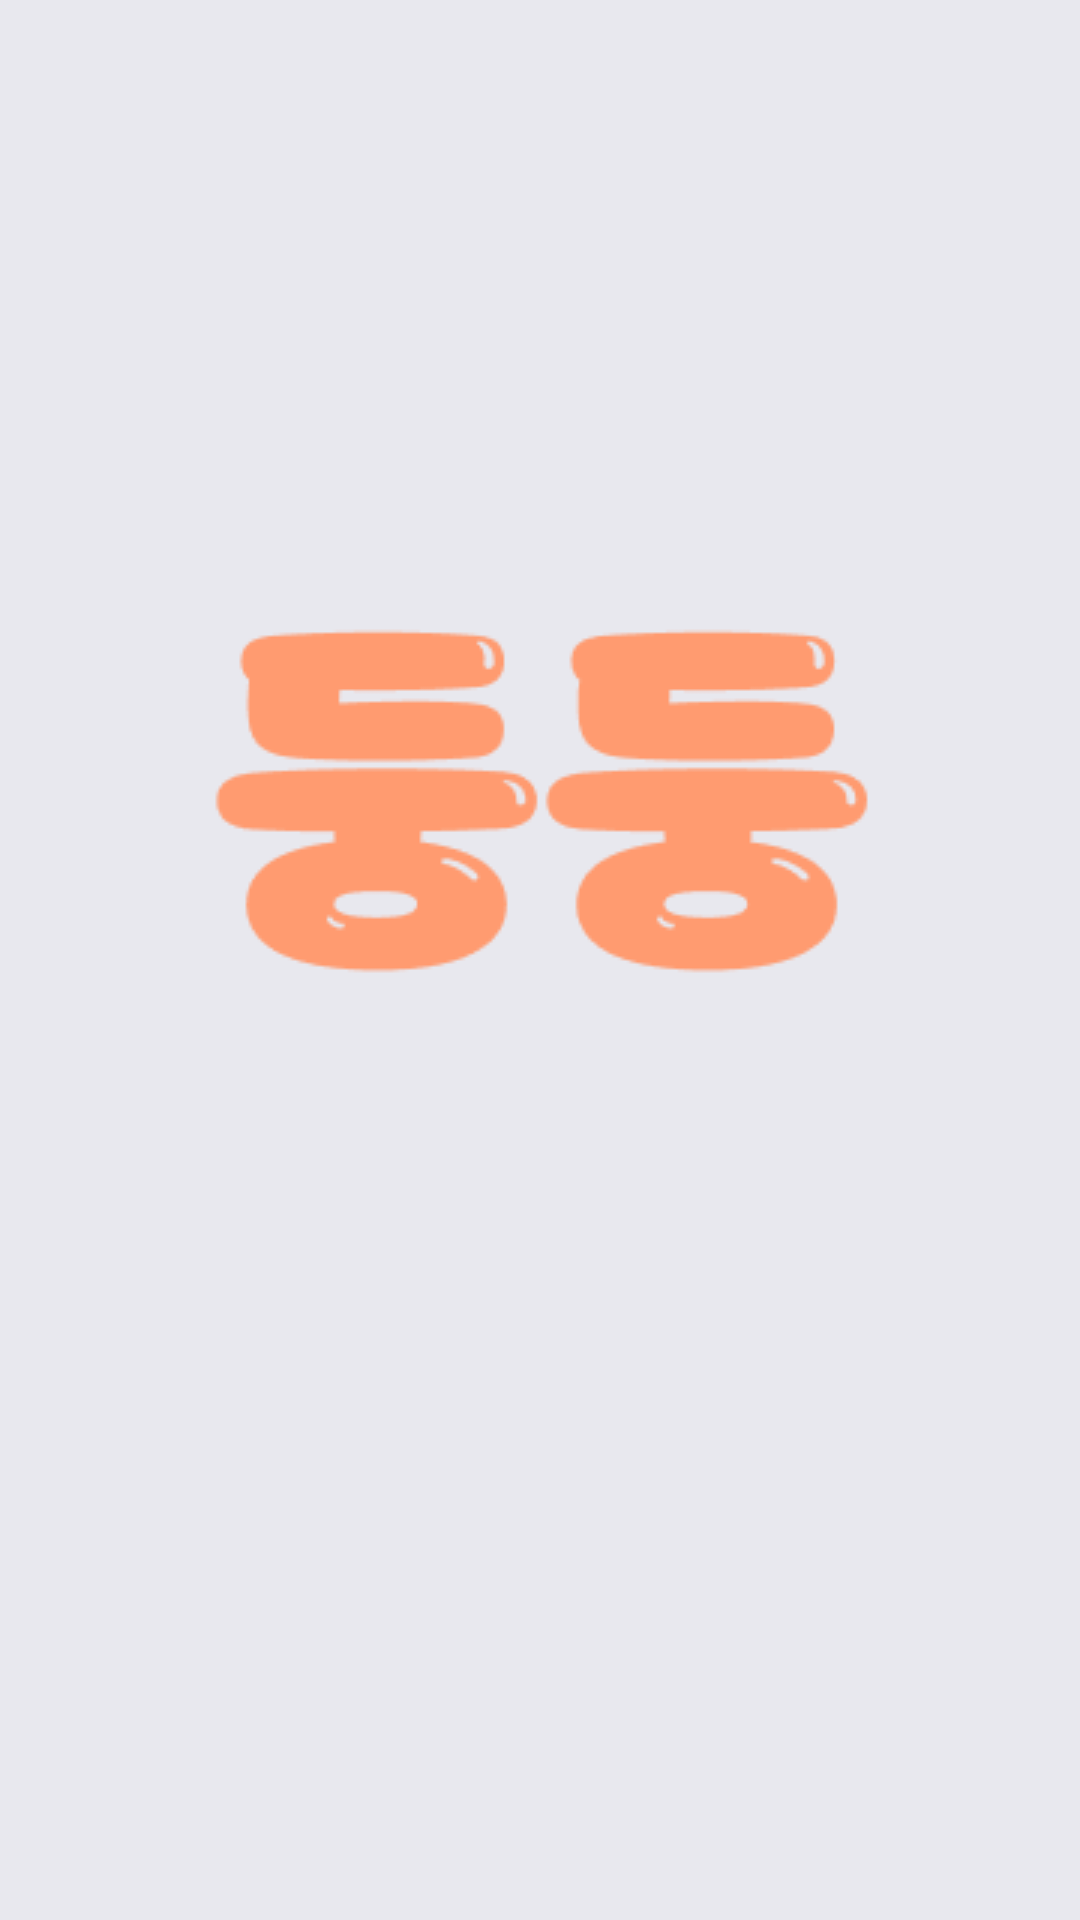

Produce the Android XML layout that renders to this screen, including the resource entries it uses.
<!-- AndroidManifest.xml: application theme Theme.DoongDoong -->
<!-- res/layout/activity_loading.xml -->
<?xml version="1.0" encoding="utf-8"?>
<RelativeLayout xmlns:android="http://schemas.android.com/apk/res/android"
    android:layout_width="360dp"
    android:layout_height="800dp"
    xmlns:tools="http://schemas.android.com/tools"
    android:background="@color/gray_2">


    <ImageView
        android:layout_width="wrap_content"
        android:layout_height="wrap_content"
        android:layout_marginLeft="70dp"
        android:layout_marginTop="200dp"
        android:src="@drawable/img_doong" />

</RelativeLayout>
<!-- resources referenced by this layout -->
<resources>
  <color name="gray_2">#e8e8ee</color>
  <!-- drawable img_doong: png bitmap (drawable, 1664 bytes) -->
  <style name="Theme.DoongDoong" parent="Theme.MaterialComponents.DayNight.DarkActionBar">
          
          <item name="colorPrimary">@color/purple_500</item>
          <item name="colorPrimaryVariant">@color/purple_700</item>
          <item name="colorOnPrimary">@color/white</item>
          
          <item name="colorSecondary">@color/teal_200</item>
          <item name="colorSecondaryVariant">@color/teal_700</item>
          <item name="colorOnSecondary">@color/black</item>
          
          <item name="android:statusBarColor" tools:targetApi="l">?attr/colorPrimaryVariant</item>
          
          
          <item name="windowActionBar">false</item>
          <item name="windowNoTitle">true</item>
  
      </style>
  <color name="purple_500">#FF6200EE</color>
  <color name="purple_700">#FF3700B3</color>
  <color name="white">#FFFFFFFF</color>
  <color name="teal_200">#FF03DAC5</color>
  <color name="teal_700">#FF018786</color>
  <color name="black">#FF000000</color>
</resources>
